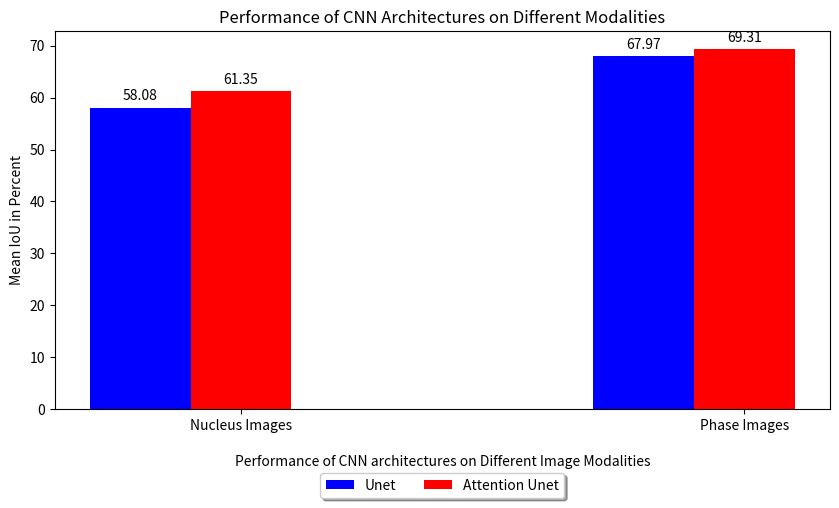

This figure's Python source:
import matplotlib.pyplot as plt
import numpy as np

values_unet = [58.08, 67.97]
values_Aunet = [61.35, 69.31]


labels = ['Nucleus Images', 'Phase Images']

x = np.arange(len(labels))
width = 0.2 

# Adjust the figure size
fig, ax = plt.subplots(figsize=(10,6))

rects1 = ax.bar(x - width, values_unet, width, label='Unet', color='blue')
rects2 = ax.bar(x, values_Aunet, width, label='Attention Unet', color='red')

ax.set_ylabel('Mean IoU in Percent')
ax.set_xlabel('\nPerformance of CNN architectures on Different Image Modalities')
ax.set_xticks(x)
ax.set_xticklabels(labels)

ax.legend(loc='upper center', bbox_to_anchor=(0.5, -0.15), fancybox=True, shadow=True, ncol=3)

def autolabel(rects):
  for rect in rects:
    height = rect.get_height()
    ax.annotate('{}'.format(height),
                xy=(rect.get_x() + rect.get_width() / 2, height),
                xytext=(0, 3),  
                textcoords="offset points",
                ha='center', va='bottom')

autolabel(rects1)
autolabel(rects2)

plt.subplots_adjust(bottom=0.25)  # More space for the legend
plt.title('Performance of CNN Architectures on Different Modalities')

plt.show()

